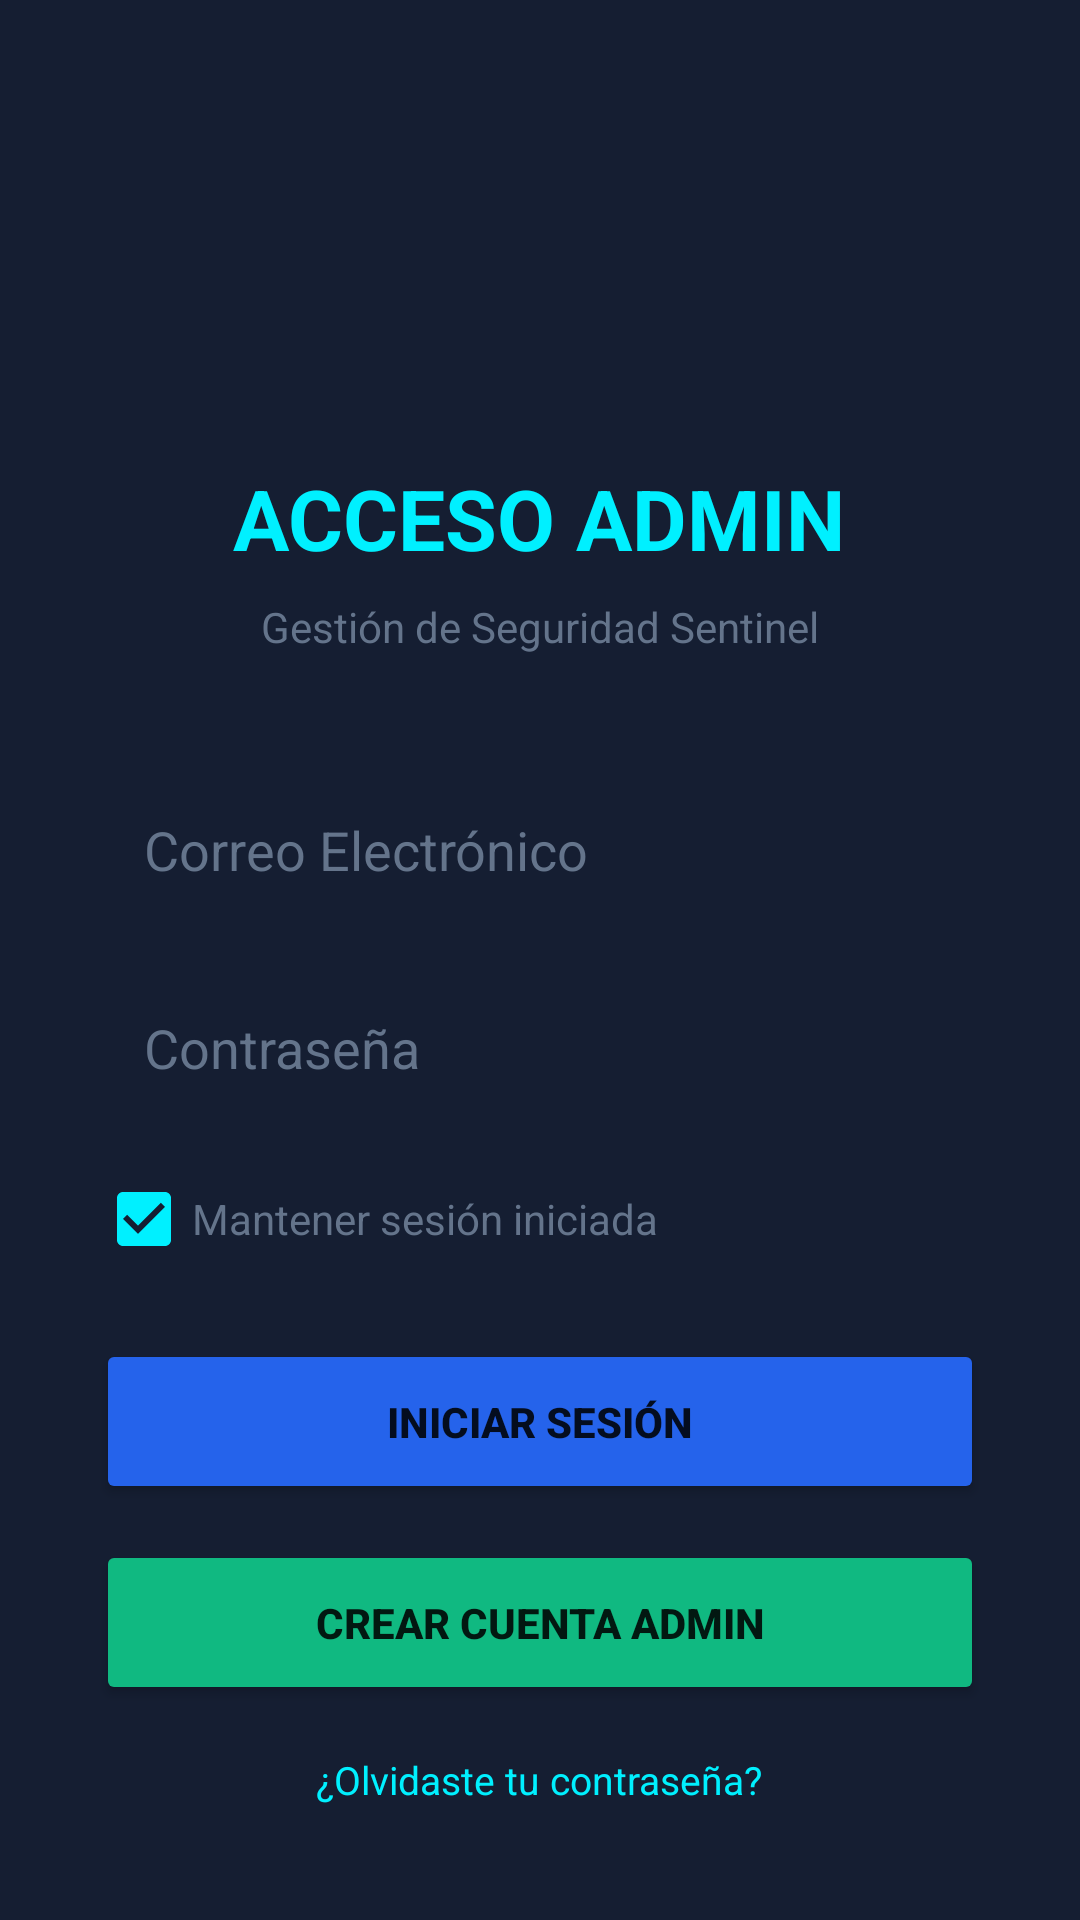

Write the Android layout XML for this screen, with the resource values it uses.
<!-- AndroidManifest.xml: application theme Theme.Cortex_LaSecuencia -->
<!-- res/layout/activity_login.xml -->
<?xml version="1.0" encoding="utf-8"?>
<androidx.constraintlayout.widget.ConstraintLayout xmlns:android="http://schemas.android.com/apk/res/android"
    xmlns:app="http://schemas.android.com/apk/res-auto"
    android:layout_width="match_parent"
    android:layout_height="match_parent"
    android:background="@color/cortex_surface">

    <LinearLayout
        android:layout_width="0dp"
        android:layout_height="wrap_content"
        android:orientation="vertical"
        android:gravity="center"
        android:padding="32dp"
        app:layout_constraintTop_toTopOf="parent"
        app:layout_constraintBottom_toBottomOf="parent"
        app:layout_constraintStart_toStartOf="parent"
        app:layout_constraintEnd_toEndOf="parent"
        app:layout_constraintWidth_max="400dp">

        <ImageView
            android:id="@+id/img_helmet_icon"
            android:layout_width="100dp"
            android:layout_height="100dp"
            android:src="@drawable/ic_helmet_mining"
            android:layout_marginBottom="16dp"
            app:tint="@color/cortex_tech" />

        <TextView
            android:layout_width="wrap_content"
            android:layout_height="wrap_content"
            android:text="@string/admin_title"
            android:textColor="@color/cortex_tech"
            android:textSize="28sp"
            android:textStyle="bold"
            android:layout_marginBottom="8dp" />

        <TextView
            android:layout_width="wrap_content"
            android:layout_height="wrap_content"
            android:text="@string/admin_subtitle"
            android:textColor="@color/cortex_text_muted"
            android:textSize="14sp"
            android:layout_marginBottom="40dp" />

        <EditText
            android:id="@+id/input_email"
            android:layout_width="match_parent"
            android:layout_height="50dp"
            android:hint="@string/hint_email"
            android:textColorHint="@color/cortex_text_muted"
            android:textColor="@color/cortex_tech"
            android:paddingStart="16dp"
            android:background="@drawable/bg_input_field"
            android:inputType="textEmailAddress"
            android:layout_marginBottom="16dp" />

        <EditText
            android:id="@+id/input_password"
            android:layout_width="match_parent"
            android:layout_height="50dp"
            android:hint="@string/hint_password"
            android:textColorHint="@color/cortex_text_muted"
            android:textColor="@color/cortex_tech"
            android:paddingStart="16dp"
            android:background="@drawable/bg_input_field"
            android:inputType="textPassword"
            android:layout_marginBottom="16dp" />

        
        <CheckBox
            android:id="@+id/cb_mantener_sesion"
            android:layout_width="match_parent"
            android:layout_height="wrap_content"
            android:text="@string/admin_keep_session"
            android:textColor="@color/cortex_text_muted"
            android:textSize="14sp"
            android:checked="true"
            android:layout_marginBottom="24dp"
            android:buttonTint="@color/cortex_tech" />

        <Button
            android:id="@+id/btn_login"
            android:layout_width="match_parent"
            android:layout_height="55dp"
            android:text="@string/btn_login"
            android:backgroundTint="#2563EB"
            android:textStyle="bold"
            android:layout_marginBottom="12dp" />

        <Button
            android:id="@+id/btn_register"
            android:layout_width="match_parent"
            android:layout_height="55dp"
            android:text="@string/btn_register"
            android:backgroundTint="#10B981"
            android:textStyle="bold"
            android:layout_marginBottom="16dp" />

        <TextView
            android:id="@+id/txt_forgot_password"
            android:layout_width="wrap_content"
            android:layout_height="wrap_content"
            android:text="@string/admin_forgot_password"
            android:textColor="@color/cortex_tech"
            android:textSize="13sp"
            android:clickable="true"
            android:focusable="true" />


    </LinearLayout>
</androidx.constraintlayout.widget.ConstraintLayout>
<!-- resources referenced by this layout -->
<resources>
  <color name="cortex_surface">#151E32</color>
  <color name="cortex_tech">#00F0FF</color>
  <color name="cortex_text_muted">#64748B</color>
  <string name="admin_forgot_password">¿Olvidaste tu contraseña?</string>
  <string name="admin_keep_session">Mantener sesión iniciada</string>
  <string name="admin_subtitle">Gestión de Seguridad Sentinel</string>
  <string name="admin_title">ACCESO ADMIN</string>
  <string name="btn_login">INICIAR SESIÓN</string>
  <string name="btn_register">CREAR CUENTA ADMIN</string>
  <string name="hint_email">Correo Electrónico</string>
  <string name="hint_password">Contraseña</string>
  <style name="Theme.Cortex_LaSecuencia" parent="Theme.AppCompat.DayNight.NoActionBar">
          <item name="colorPrimary">@color/cortex_primary</item>
          <item name="android:windowBackground">@color/cortex_bg</item>
          <item name="android:statusBarColor">@color/cortex_bg</item>
      </style>
  <color name="cortex_primary">#2563EB</color>
  <color name="cortex_bg">#0B1121</color>
</resources>
